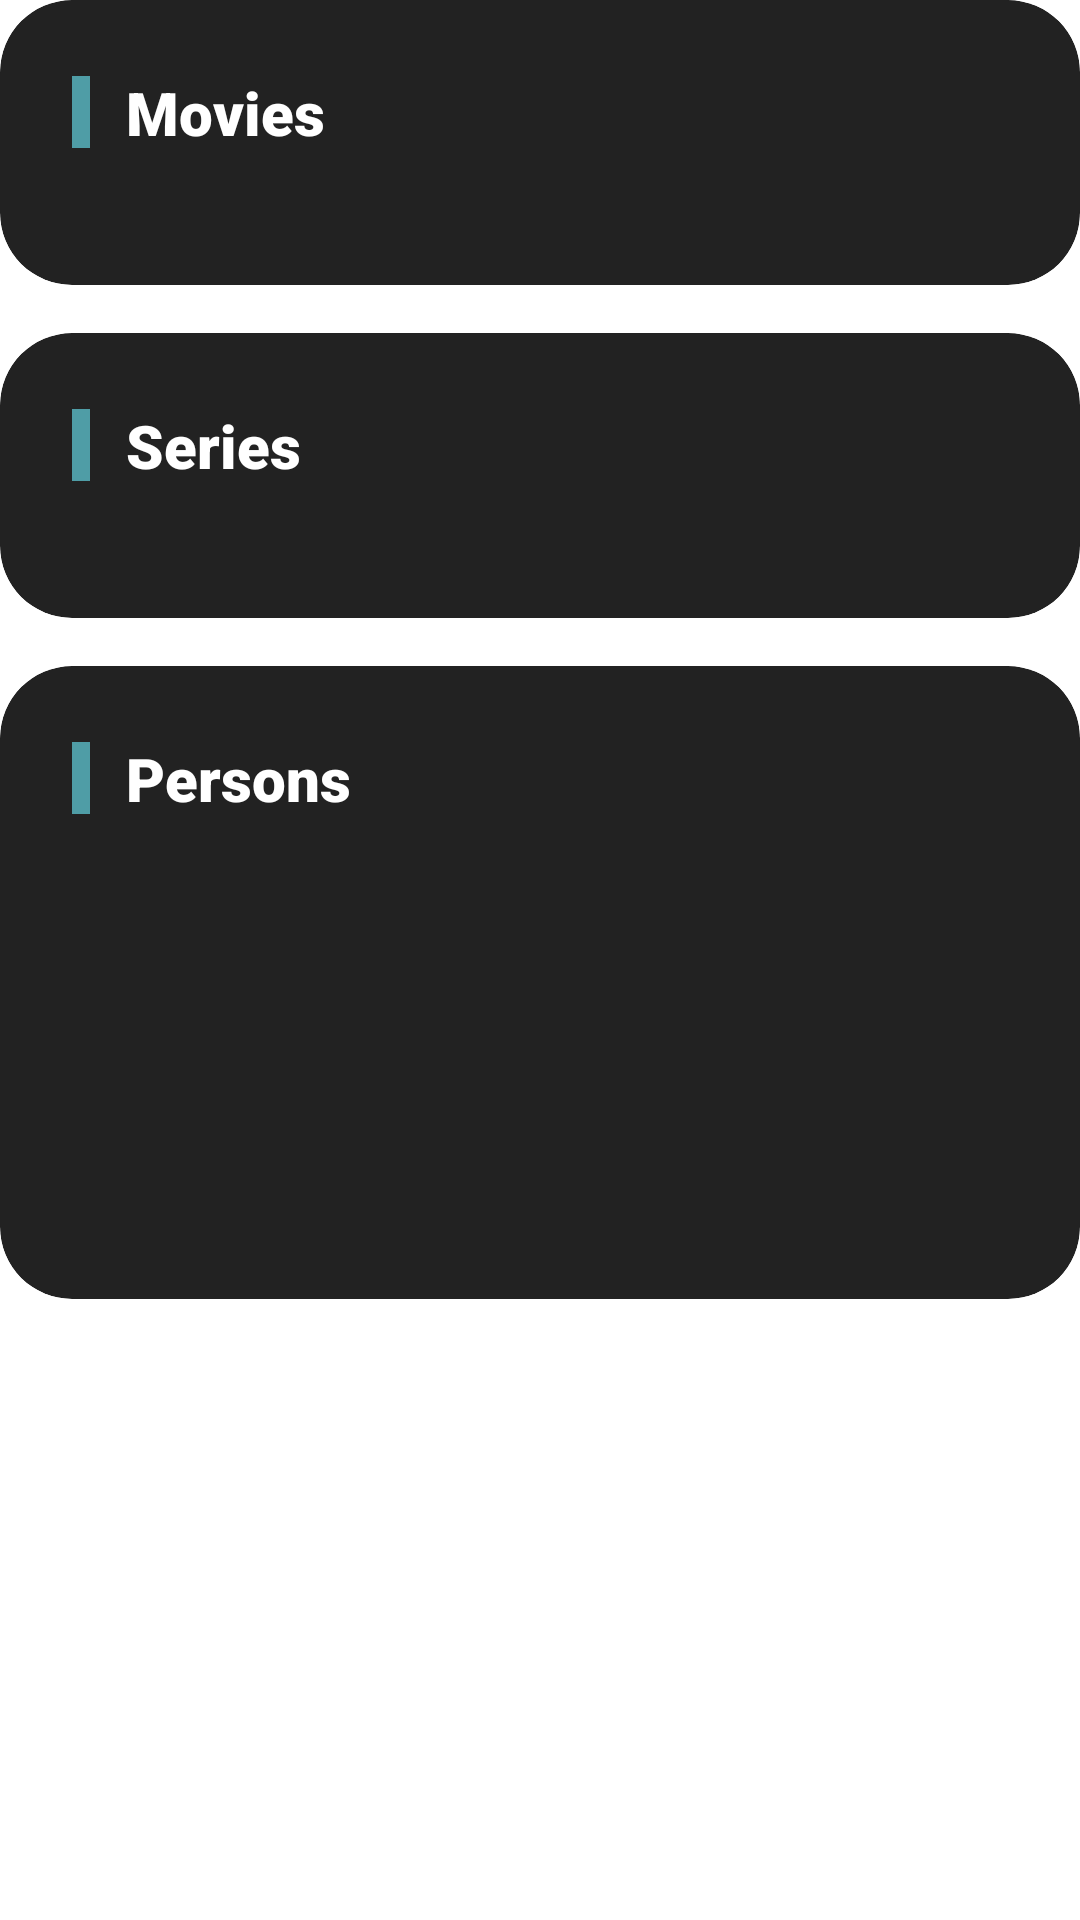

Write the Android layout XML for this screen, with the resource values it uses.
<!-- AndroidManifest.xml: application theme AppTheme -->
<!-- res/layout/fragment_search_main.xml -->
<?xml version="1.0" encoding="utf-8"?>
<LinearLayout xmlns:android="http://schemas.android.com/apk/res/android"
    android:layout_width="match_parent"
    android:layout_height="wrap_content"
    android:background="?android:attr/windowBackground"
    android:orientation="vertical">

    <com.google.android.material.card.MaterialCardView
        android:id="@+id/movies_layer"
        style="@style/BentoCard"
        android:layout_width="match_parent"
        android:layout_height="wrap_content">

        <LinearLayout
            android:layout_width="match_parent"
            android:layout_height="wrap_content"
            android:orientation="vertical"
            android:padding="24dp">

            <LinearLayout
                android:layout_width="match_parent"
                android:layout_height="wrap_content"
                android:layout_marginBottom="16dp"
                android:gravity="center_vertical"
                android:orientation="horizontal">

                <View
                    android:layout_width="6dp"
                    android:layout_height="24dp"
                    android:background="@color/colorPrimary" />

                <TextView
                    android:id="@+id/text_movies"
                    style="@style/BentoValue"
                    android:layout_width="wrap_content"
                    android:layout_height="wrap_content"
                    android:layout_marginStart="12dp"
                    android:text="@string/menu_movie"
                    android:textSize="20sp" />
            </LinearLayout>

            <androidx.recyclerview.widget.RecyclerView
                android:id="@+id/recycler_movies"
                android:layout_width="match_parent"
                android:layout_height="wrap_content"
                android:clipToPadding="false"
                android:scrollbarStyle="outsideInset"
                android:scrollbars="horizontal" />

        </LinearLayout>

    </com.google.android.material.card.MaterialCardView>

    <com.google.android.material.card.MaterialCardView
        android:id="@+id/series_layer"
        style="@style/BentoCard"
        android:layout_width="match_parent"
        android:layout_height="wrap_content"
        android:layout_marginTop="@dimen/activity_vertical_margin">

        <LinearLayout
            android:layout_width="match_parent"
            android:layout_height="wrap_content"
            android:orientation="vertical"
            android:padding="24dp">

            <LinearLayout
                android:layout_width="match_parent"
                android:layout_height="wrap_content"
                android:layout_marginBottom="16dp"
                android:gravity="center_vertical"
                android:orientation="horizontal">

                <View
                    android:layout_width="6dp"
                    android:layout_height="24dp"
                    android:background="@color/colorPrimary" />

                <TextView
                    android:id="@+id/text_series"
                    style="@style/BentoValue"
                    android:layout_width="wrap_content"
                    android:layout_height="wrap_content"
                    android:layout_marginStart="12dp"
                    android:text="@string/menu_series"
                    android:textSize="20sp" />
            </LinearLayout>

            <androidx.recyclerview.widget.RecyclerView
                android:id="@+id/recycler_series"
                android:layout_width="match_parent"
                android:layout_height="wrap_content"
                android:clipToPadding="false"
                android:scrollbarStyle="outsideInset"
                android:scrollbars="horizontal" />

        </LinearLayout>

    </com.google.android.material.card.MaterialCardView>

    <com.google.android.material.card.MaterialCardView
        android:id="@+id/artists_layer"
        style="@style/BentoCard"
        android:layout_width="match_parent"
        android:layout_height="wrap_content"
        android:layout_marginTop="@dimen/activity_vertical_margin">

        <LinearLayout
            android:layout_width="match_parent"
            android:layout_height="wrap_content"
            android:orientation="vertical"
            android:padding="24dp">

            <LinearLayout
                android:layout_width="match_parent"
                android:layout_height="wrap_content"
                android:layout_marginBottom="16dp"
                android:gravity="center_vertical"
                android:orientation="horizontal">

                <View
                    android:layout_width="6dp"
                    android:layout_height="24dp"
                    android:background="@color/colorPrimary" />

                <TextView
                    android:id="@+id/text_persons"
                    style="@style/BentoValue"
                    android:layout_width="wrap_content"
                    android:layout_height="wrap_content"
                    android:layout_marginStart="12dp"
                    android:text="@string/menu_artists"
                    android:textSize="20sp" />
            </LinearLayout>

            <androidx.recyclerview.widget.RecyclerView
                android:id="@+id/recycler_artists"
                android:layout_width="match_parent"
                android:layout_height="120dp"
                android:clipToPadding="false"
                android:scrollbarStyle="outsideInset"
                android:scrollbars="horizontal" />

        </LinearLayout>

    </com.google.android.material.card.MaterialCardView>

</LinearLayout>
<!-- resources referenced by this layout -->
<resources>
  <color name="colorPrimary">#4F9DA6</color>
  <dimen name="activity_vertical_margin">16dp</dimen>
  <string name="menu_artists">Persons</string>
  <string name="menu_movie">Movies</string>
  <string name="menu_series">Series</string>
  <style name="BentoCard" parent="Widget.MaterialComponents.CardView">
          <item name="cardBackgroundColor">@color/card_background_color</item>
          <item name="cardCornerRadius">24dp</item>
          <item name="cardElevation">0dp</item>
          <item name="strokeWidth">0dp</item>
      </style>
  <style name="BentoValue">
          <item name="android:fontFamily">sans-serif-black</item>
          <item name="android:textColor">@color/white</item>
          <item name="android:textSize">28sp</item>
      </style>
  <style name="AppTheme" parent="Theme.MaterialComponents.DayNight.NoActionBar">
          
          <item name="colorPrimary">@color/colorPrimary</item>
          <item name="colorSecondary">@color/colorSecondary</item>
          <item name="colorAccent">@color/colorAccent</item>
  
          <item name="android:statusBarColor">@android:color/transparent</item>
          <item name="android:navigationBarColor">@android:color/transparent</item>
          <item name="android:windowLightStatusBar">?attr/isLightTheme</item>
  
          
          <item name="fastScrollBarThumbColor">@color/colorAccent</item>
          <item name="fastScrollBarTrackColor">?android:attr/windowBackground</item>
      </style>
  <color name="card_background_color">#222222</color>
  <color name="white">#FFF</color>
  <color name="colorSecondary">#121212</color>
  <color name="colorAccent">#FF007A</color>
</resources>
